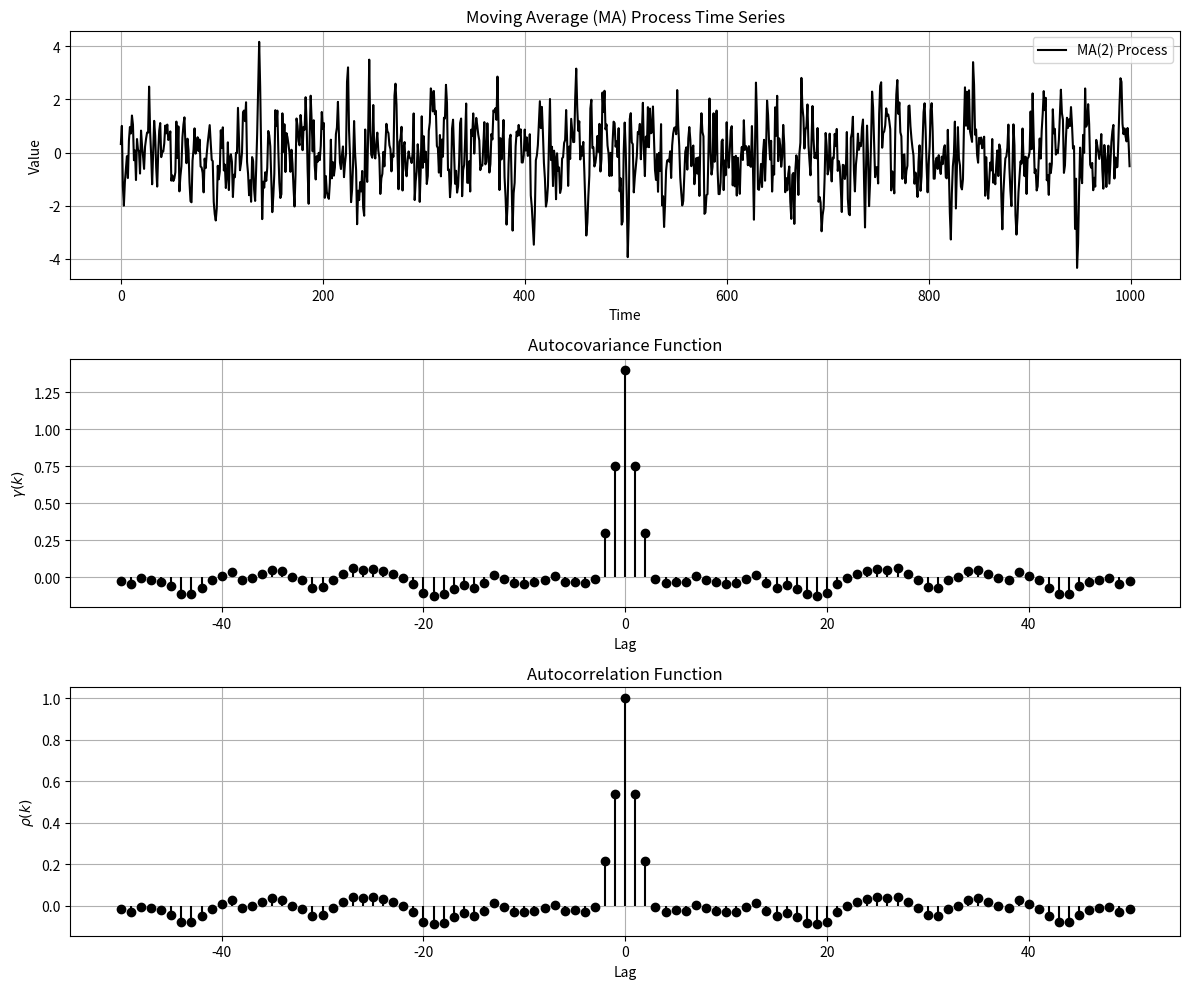

Here is the Python script that generated this plot:
"""Simulate an MA(2) process and plot its sample autocovariance and ACF."""

import matplotlib.pyplot as plt
import numpy as np


def simulate_ma(n=1000, beta=(1.0, 0.5, 0.3), seed=42):
    rng = np.random.default_rng(seed)
    q = len(beta) - 1
    white_noise = rng.normal(0, 1, n + q)
    return np.convolve(white_noise, beta, mode="valid")


def sample_autocovariance(x, max_lag=50):
    """Biased sample autocovariance for lags -max_lag..max_lag."""
    x = x - x.mean()
    n = len(x)
    full = np.correlate(x, x, mode="full") / n
    return np.arange(-max_lag, max_lag + 1), full[n - 1 - max_lag:n + max_lag]


def main():
    ma_process = simulate_ma()
    lags, autocovariance = sample_autocovariance(ma_process)
    autocorrelation = autocovariance / autocovariance[len(lags) // 2]

    plt.figure(figsize=(12, 10))

    plt.subplot(3, 1, 1)
    plt.plot(ma_process, label="MA(2) Process", color="black")
    plt.title("Moving Average (MA) Process Time Series")
    plt.xlabel("Time")
    plt.ylabel("Value")
    plt.grid(True)
    plt.legend()

    plt.subplot(3, 1, 2)
    plt.stem(lags, autocovariance, linefmt="black", markerfmt="o", basefmt=" ")
    plt.title("Autocovariance Function")
    plt.xlabel("Lag")
    plt.ylabel(r"$\gamma(k)$")
    plt.grid(True)

    plt.subplot(3, 1, 3)
    plt.stem(lags, autocorrelation, linefmt="black", markerfmt="o", basefmt=" ")
    plt.title("Autocorrelation Function")
    plt.xlabel("Lag")
    plt.ylabel(r"$\rho(k)$")
    plt.grid(True)

    plt.tight_layout()
    plt.show()


if __name__ == "__main__":
    main()
